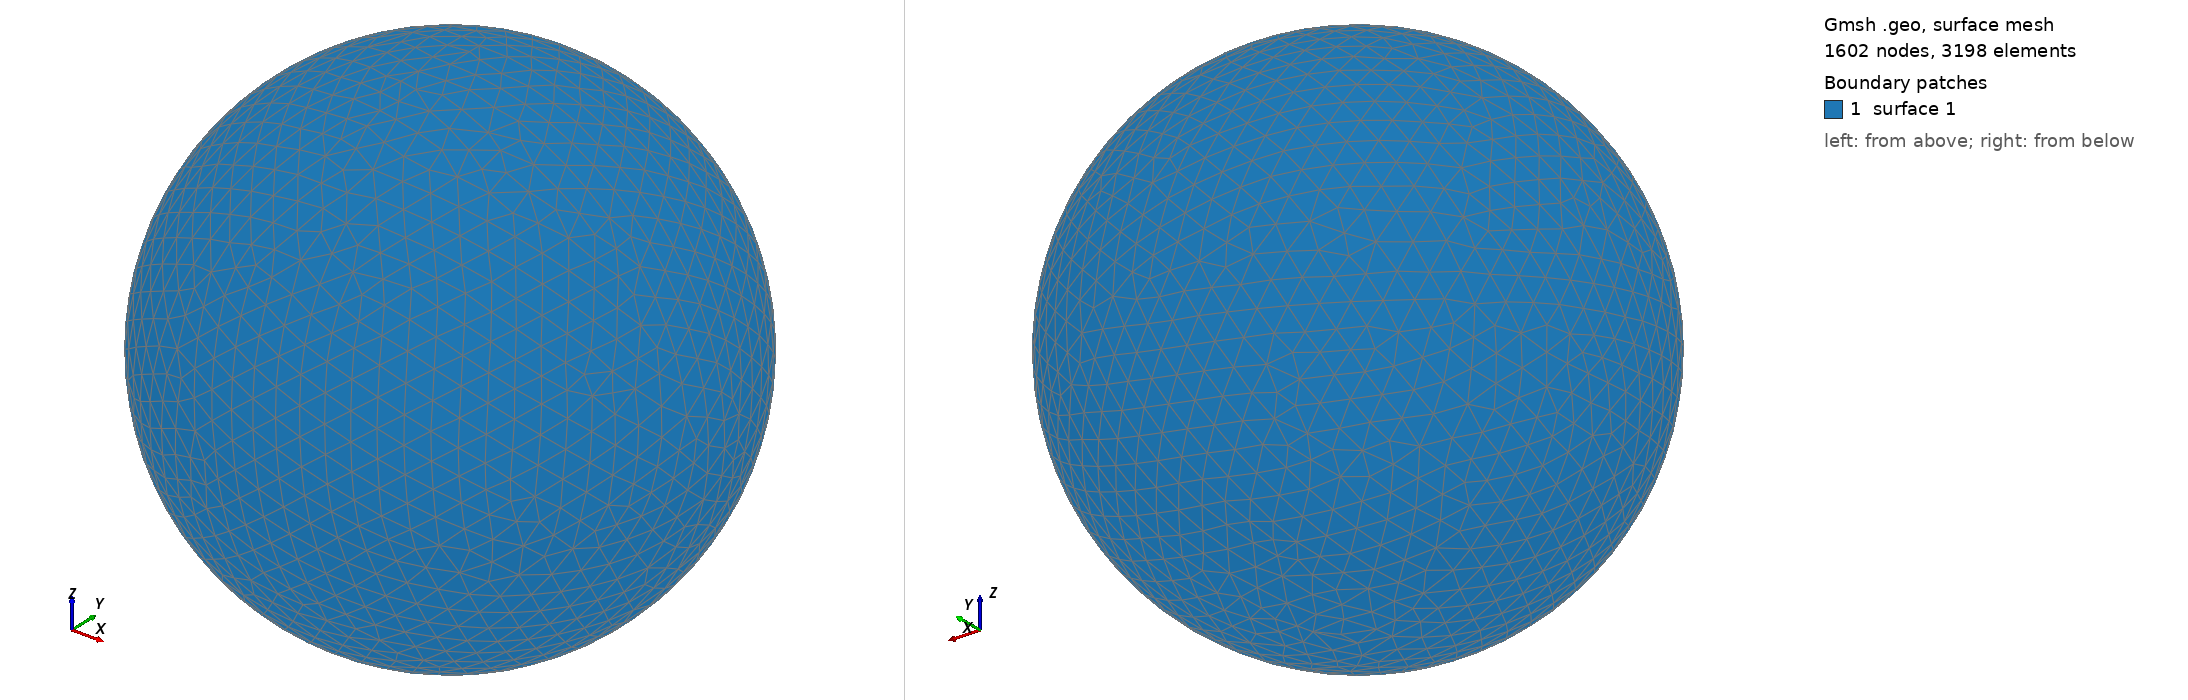

Gmsh geometry script, surface-meshed: 1602 nodes, 3198 surface elements. Boundary patches (legend numbers): 1 surface 1. Left view from above one corner, right view from below the opposite corner. The script declares no physical surfaces, so the legend lists its geometric surfaces. The drawing asked Gmsh for element sizes between 1% and 20% of the model's largest extent; the script's own settings can give other sizes.

=== shot0156.geo (drawn) ===
SetFactory("OpenCASCADE");
Point(1) = {0,0,0,0};
Sphere(1) = {0,0,0,0.00239500};
MeshSize{ PointsOf{ Surface{:}; } } = 0.000239500;
Mesh.ElementOrder=1;
Mesh.Format=39;
